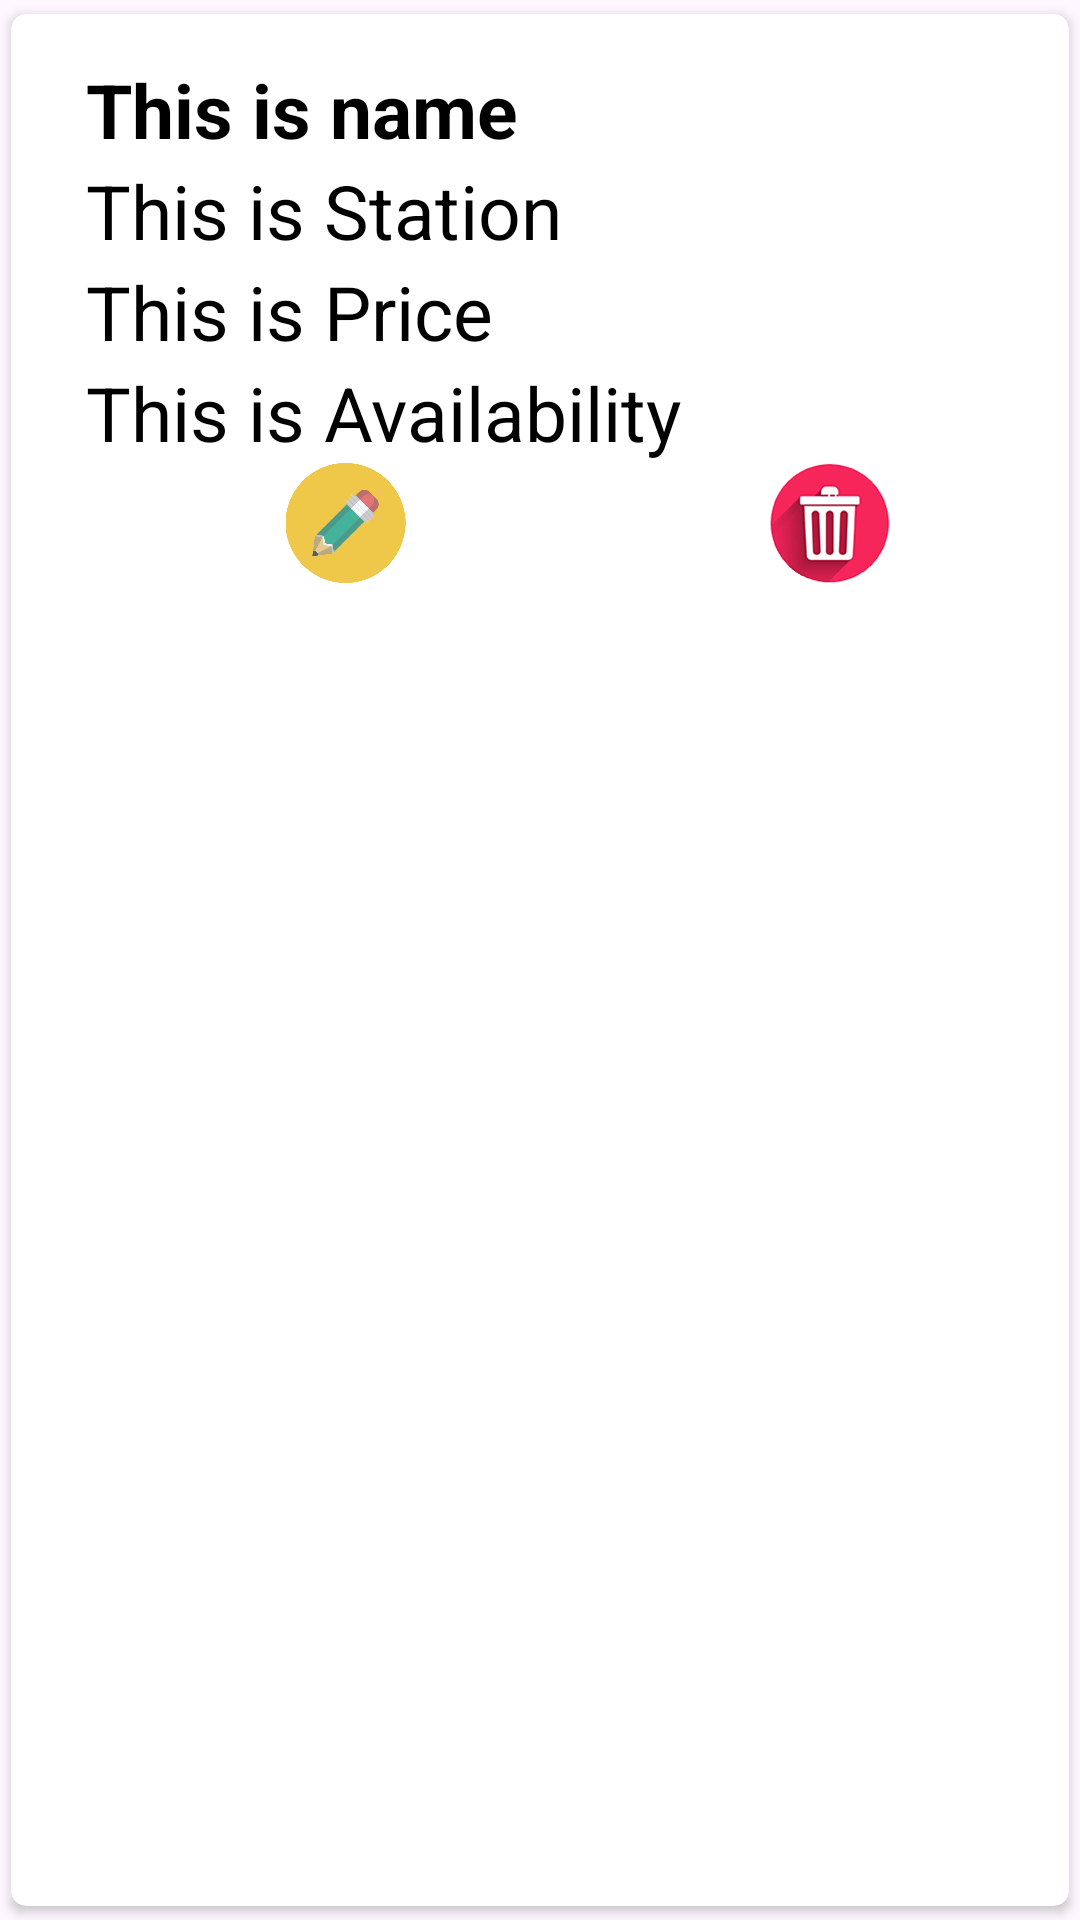

Produce the Android XML layout that renders to this screen, including the resource entries it uses.
<!-- AndroidManifest.xml: application theme Theme.CheckFuel -->
<!-- res/layout/singlerow.xml -->
<?xml version="1.0" encoding="utf-8"?>
<androidx.cardview.widget.CardView xmlns:android="http://schemas.android.com/apk/res/android"
    android:layout_width="match_parent"
    android:layout_height="wrap_content"
    xmlns:app="http://schemas.android.com/apk/res-auto"
    app:cardCornerRadius="5dp"
    android:elevation="5dp"
    app:cardUseCompatPadding="true">

    <LinearLayout
        android:layout_width="match_parent"
        android:layout_height="wrap_content"
        android:orientation="vertical"
        android:padding="15dp">


        <LinearLayout
            android:layout_width="match_parent"
            android:layout_height="wrap_content"
            android:orientation="horizontal">

            <androidx.appcompat.widget.LinearLayoutCompat
                android:layout_width="wrap_content"
                android:layout_height="wrap_content"
                android:orientation="vertical">

                <TextView
                    android:id="@+id/nametext"
                    android:layout_width="match_parent"
                    android:layout_height="wrap_content"
                    android:layout_marginLeft="10dp"
                    android:text="This is name"
                    android:textColor="#000"
                    android:textSize="25sp"
                    android:textStyle="bold" />

                <TextView
                    android:id="@+id/stationtext"
                    android:layout_width="match_parent"
                    android:layout_height="wrap_content"
                    android:layout_marginLeft="10dp"
                    android:text="This is Station"
                    android:textColor="#000"
                    android:textSize="25sp" />

                <TextView
                    android:id="@+id/pricetext"
                    android:layout_width="match_parent"
                    android:layout_height="wrap_content"
                    android:layout_marginLeft="10dp"
                    android:text="This is Price"
                    android:textColor="#000"
                    android:textSize="25sp" />

                <TextView
                    android:id="@+id/availabilitytext"
                    android:layout_width="match_parent"
                    android:layout_height="wrap_content"
                    android:layout_marginLeft="10dp"
                    android:text="This is Availability"
                    android:textColor="#000"
                    android:textSize="25sp" />
            </androidx.appcompat.widget.LinearLayoutCompat>


    </LinearLayout>
    <LinearLayout
        android:layout_width="match_parent"
        android:layout_height="wrap_content"
        android:orientation="horizontal">

        <ImageView
            android:id="@+id/editicon"
            android:layout_width="193dp"
            android:layout_height="40dp"
            android:src="@drawable/edit" />

        <ImageView
                android:layout_width="wrap_content"
                android:layout_height="40dp"
                android:id="@+id/deleteicon"
                android:src="@drawable/delete"/>
        </LinearLayout>
    </LinearLayout>



</androidx.cardview.widget.CardView>
<!-- resources referenced by this layout -->
<resources>
  <!-- drawable delete: png bitmap (drawable, 340729 bytes) -->
  <!-- drawable edit: png bitmap (drawable, 20397 bytes) -->
  <style name="Theme.CheckFuel" parent="Base.Theme.CheckFuel" />
  <style name="Base.Theme.CheckFuel" parent="Theme.Material3.DayNight.NoActionBar">
          
          
      </style>
</resources>
